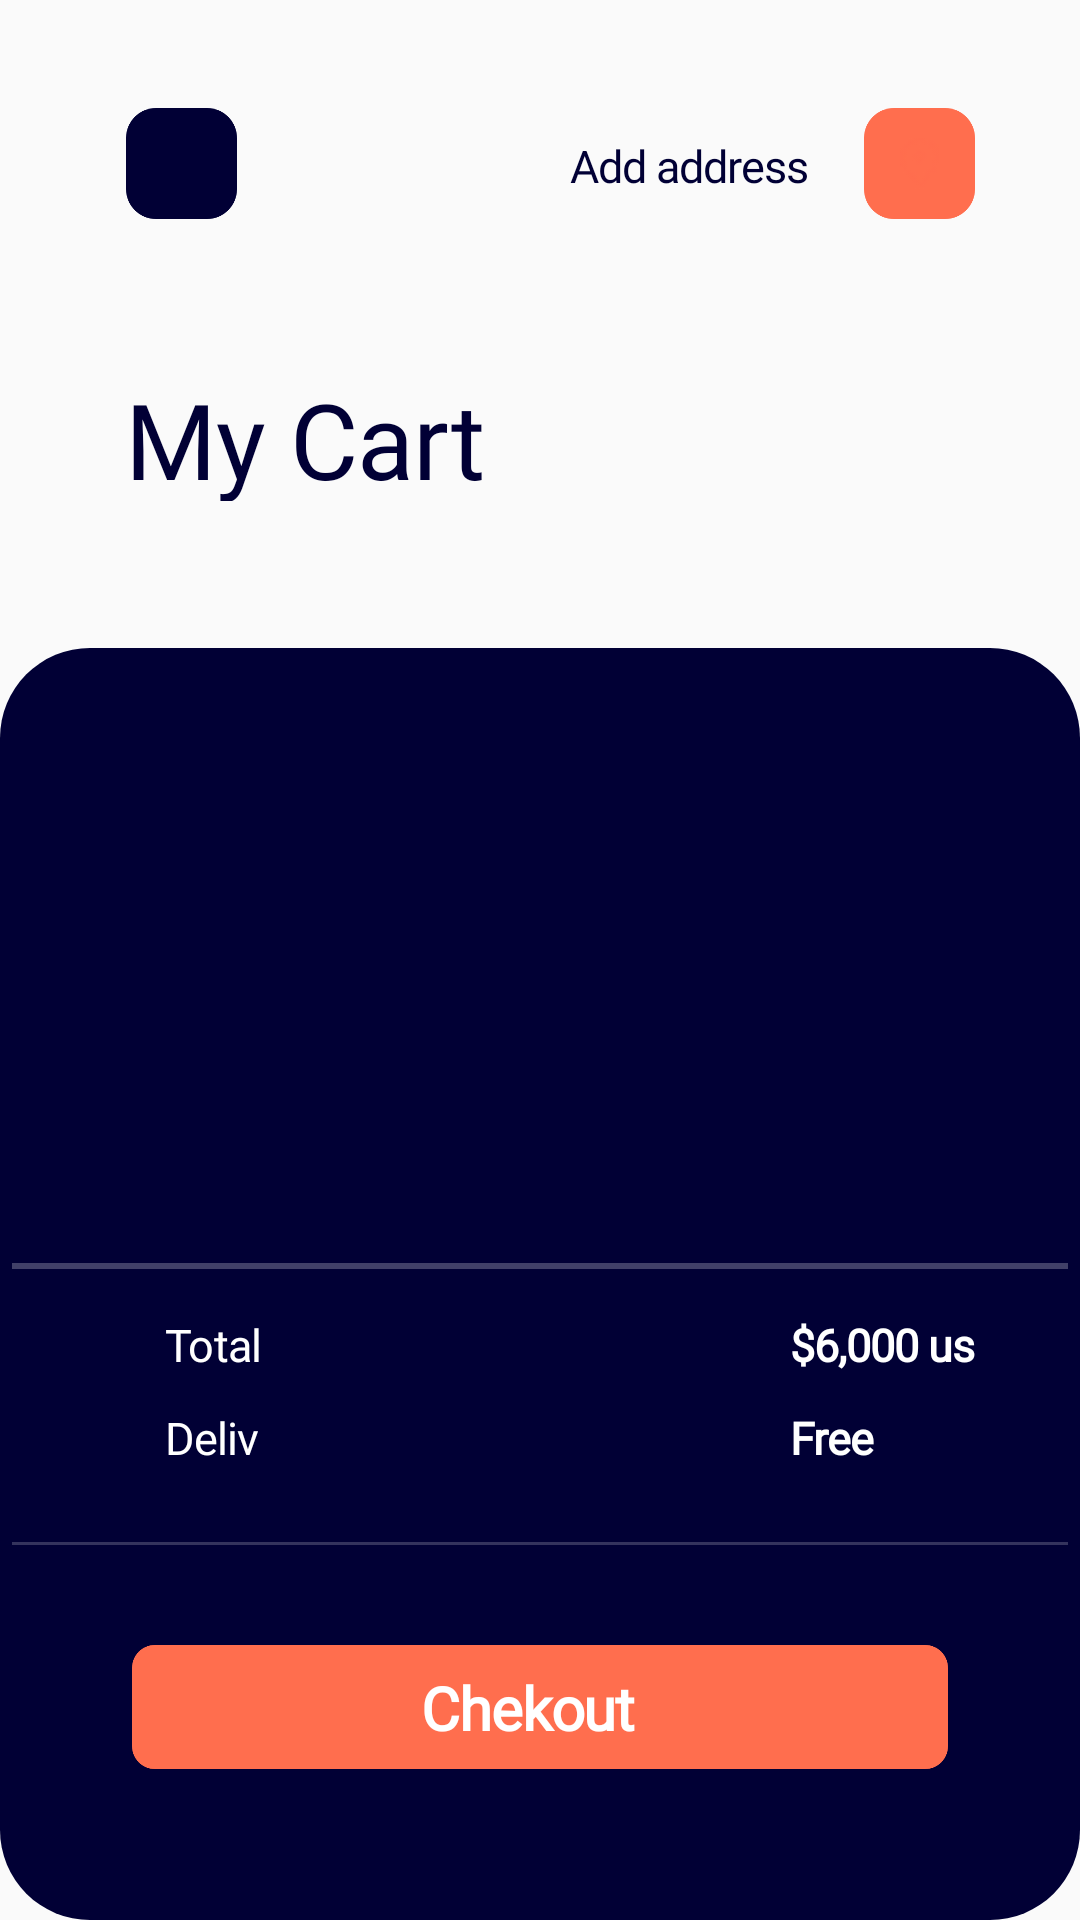

Android layout source for this screen:
<!-- AndroidManifest.xml: application theme Theme.AppCompat.DayNight.NoActionBar -->
<!-- res/layout/my_card_layout.xml -->
<?xml version="1.0" encoding="utf-8"?>
<androidx.constraintlayout.widget.ConstraintLayout xmlns:android="http://schemas.android.com/apk/res/android"
    android:layout_width="match_parent"
    android:layout_height="match_parent"
    xmlns:tools="http://schemas.android.com/tools"
    xmlns:app="http://schemas.android.com/apk/res-auto"
    tools:context="presentation.fragment.MyCardFragment">

    <ImageView
        android:id="@+id/ivBackFromPCard"
        android:layout_width="wrap_content"
        android:layout_height="wrap_content"
        android:background="@drawable/ic_back"
        android:src="@drawable/ic_bac_tint"
        android:padding="10dp"
        android:layout_marginStart="42dp"
        android:layout_marginTop="36dp"
        app:layout_constraintStart_toStartOf="parent"
        app:layout_constraintTop_toTopOf="parent" />

    <TextView
        android:id="@+id/tvAddAddress"
        android:layout_width="89dp"
        android:layout_height="19dp"
        android:text="@string/add_address"
        android:textAppearance="@style/zihuatanejo"
        android:layout_marginEnd="9dp"
        android:fontFamily="@font/mark_pro"
        app:layout_constraintBottom_toBottomOf="@+id/ivAddress"
        app:layout_constraintEnd_toStartOf="@+id/ivAddress"
        app:layout_constraintTop_toTopOf="@+id/ivAddress" />

    <ImageView
        android:id="@+id/ivAddress"
        android:layout_width="wrap_content"
        android:layout_height="wrap_content"
        android:layout_marginEnd="35dp"
        android:background="@drawable/ic_basket"
        android:padding="10dp"
        android:src="@drawable/ic_geo"
        app:layout_constraintBottom_toBottomOf="@+id/ivBackFromPCard"
        app:layout_constraintEnd_toEndOf="parent"
        app:layout_constraintTop_toTopOf="@+id/ivBackFromPCard"
        app:tint="@color/white" />

    <TextView
        android:id="@+id/my_cart"
        android:layout_width="138dp"
        android:layout_height="44dp"
        android:layout_marginTop="50dp"
        android:text="@string/my_cart"
        android:fontFamily="@font/mark_pro"
        android:textAppearance="@style/my_cart"
        app:layout_constraintStart_toStartOf="@+id/ivBackFromPCard"
        app:layout_constraintTop_toBottomOf="@+id/ivBackFromPCard" />

    <androidx.cardview.widget.CardView
        android:layout_width="match_parent"
        android:layout_height="0dp"
        android:layout_marginTop="49dp"
        app:cardCornerRadius="30dp"
        app:cardElevation="0dp"
        app:cardPreventCornerOverlap="true"
        app:layout_constraintBottom_toBottomOf="parent"
        app:layout_constraintTop_toBottomOf="@+id/my_cart">

        <androidx.constraintlayout.widget.ConstraintLayout
            android:layout_width="match_parent"
            android:layout_height="match_parent"
            android:background="@color/black">

            <androidx.recyclerview.widget.RecyclerView
                android:id="@+id/rvMyCards"
                android:layout_width="match_parent"
                android:layout_height="0dp"
                app:layout_constraintBottom_toTopOf="@+id/view"
                app:layout_constraintEnd_toEndOf="parent"
                app:layout_constraintTop_toTopOf="parent"
                tools:itemCount="5"
                tools:listitem="@layout/item_my_cart_layout" />

            <TextView
                android:id="@+id/tvUs"
                android:layout_width="wrap_content"
                android:layout_height="19dp"
                android:fontFamily="@font/mark_pro"
                android:text="$6,000 us"
                android:textStyle="bold"
                android:layout_marginEnd="35dp"
                android:textAppearance="@style/us"
                app:layout_constraintBottom_toBottomOf="@+id/tvTotal"
                app:layout_constraintEnd_toEndOf="parent"
                app:layout_constraintTop_toTopOf="@+id/tvTotal" />

            <TextView
                android:id="@+id/tvFree"
                android:layout_width="wrap_content"
                android:layout_height="19dp"
                android:fontFamily="@font/mark_pro"
                android:text="Free"
                android:textAppearance="@style/us"
                android:textStyle="bold"
                app:layout_constraintBottom_toBottomOf="@+id/tvDelivery"
                app:layout_constraintStart_toStartOf="@+id/tvUs"
                app:layout_constraintTop_toTopOf="@+id/tvDelivery" />

            <TextView
                android:id="@+id/tvTotal"
                android:layout_width="36dp"
                android:layout_height="19dp"
                android:fontFamily="@font/mark_pro"
                android:layout_marginBottom="12dp"
                android:text="@string/total"
                android:textAppearance="@style/total"
                app:layout_constraintBottom_toTopOf="@+id/tvDelivery"
                app:layout_constraintStart_toStartOf="@+id/tvDelivery" />

            <TextView
                android:id="@+id/tvDelivery"
                android:layout_width="36dp"
                android:layout_height="19dp"
                android:layout_marginStart="55dp"
                android:fontFamily="@font/mark_pro"
                android:layout_marginBottom="26dp"
                android:text="@string/delivery"
                android:textAppearance="@style/total"
                app:layout_constraintBottom_toTopOf="@+id/view2"
                app:layout_constraintStart_toStartOf="parent" />

            <View
                android:id="@+id/view2"
                android:layout_width="match_parent"
                android:layout_height="1dp"
                android:layout_marginHorizontal="4dp"
                android:layout_marginBottom="27dp"
                android:background="@color/white_20_percent"
                app:layout_constraintBottom_toTopOf="@+id/ivCheckout"
                tools:layout_editor_absoluteX="4dp" />

            <View
                android:id="@+id/view"
                android:layout_width="match_parent"
                android:layout_height="2dp"
                android:layout_marginBottom="15dp"
                android:layout_marginHorizontal="4dp"
                android:background="@color/white_25_percent"
                app:layout_constraintBottom_toTopOf="@+id/tvTotal"
                 />

            <ImageView
                android:id="@+id/ivCheckout"
                android:layout_width="wrap_content"
                android:layout_height="wrap_content"
                android:src="@drawable/add_card_btn_shape"
                android:paddingHorizontal="44dp"
                android:layout_marginBottom="44dp"
                app:layout_constraintBottom_toBottomOf="parent"
                app:layout_constraintEnd_toEndOf="parent"
                app:layout_constraintStart_toStartOf="parent" />

            <TextView
                android:id="@+id/tvCheckout"
                style="@style/add_to_cart"
                android:layout_width="79dp"
                android:layout_height="wrap_content"
                android:fontFamily="@font/mark_pro"
                android:text="@string/checkout"
                android:textStyle="bold"
                app:layout_constraintBottom_toBottomOf="@+id/ivCheckout"
                app:layout_constraintEnd_toEndOf="@+id/ivCheckout"
                app:layout_constraintStart_toStartOf="parent"
                app:layout_constraintTop_toTopOf="@+id/ivCheckout" />
        </androidx.constraintlayout.widget.ConstraintLayout>
    </androidx.cardview.widget.CardView>

</androidx.constraintlayout.widget.ConstraintLayout>
<!-- res/layout/item_my_cart_layout.xml (included above) -->
<?xml version="1.0" encoding="utf-8"?>
<androidx.constraintlayout.widget.ConstraintLayout xmlns:android="http://schemas.android.com/apk/res/android"
    android:layout_width="match_parent"
    android:layout_height="wrap_content"
    xmlns:app="http://schemas.android.com/apk/res-auto">

    <androidx.constraintlayout.widget.ConstraintLayout
        android:layout_width="match_parent"
        android:layout_height="wrap_content"
        android:paddingBottom="23dp"
        app:layout_constraintTop_toTopOf="parent">

        <ImageView
            android:id="@+id/ivCartPhoneImage"
            android:layout_width="89dp"
            android:layout_height="89dp"
            android:layout_margin="23dp"
            app:layout_constraintStart_toStartOf="parent"
            app:layout_constraintTop_toTopOf="parent" />

        <TextView
            android:id="@+id/tvCartProductName"
            android:layout_width="153dp"
            android:layout_height="wrap_content"
            android:textStyle="bold"
            android:fontFamily="@font/mark_pro"
            android:layout_marginStart="23dp"
            android:textAppearance="@style/cart_phone_name"
            app:layout_constraintStart_toEndOf="@+id/ivCartPhoneImage"
            app:layout_constraintTop_toTopOf="@+id/ivCartPhoneImage" />

        <TextView
            android:id="@+id/tvProdValue"
            android:layout_width="100dp"
            android:layout_height="wrap_content"
            android:gravity="top"
            android:text="$3,000"
            android:fontFamily="@font/mark_pro"
            android:layout_marginTop="6dp"
            android:textStyle="bold"
            android:textAppearance="@style/card_item_value"
            app:layout_constraintStart_toStartOf="@+id/tvCartProductName"
            app:layout_constraintTop_toBottomOf="@+id/tvCartProductName" />

        <LinearLayout
            android:id="@+id/rectangle_2"
            android:layout_width="26dp"
            android:layout_height="wrap_content"
            android:layout_alignParentLeft="true"
            android:layout_alignParentTop="true"
            android:background="@drawable/counter_shape"
            android:layout_marginStart="33dp"
            android:orientation="vertical"
            app:layout_constraintBottom_toBottomOf="@+id/ivCartPhoneImage"
            app:layout_constraintStart_toEndOf="@+id/tvCartProductName"
            app:layout_constraintTop_toTopOf="@+id/ivCartPhoneImage">

            <TextView
                android:layout_width="match_parent"
                android:layout_height="wrap_content"
                android:text="-"
                android:gravity="center"
                style="@style/counter_style"
                android:textColor="@color/white"/>

            <TextView
                android:layout_width="match_parent"
                android:layout_height="wrap_content"
                android:text="1"
                android:gravity="center"
                style="@style/counter_style"
                android:textColor="@color/white"/>

            <TextView
                android:layout_width="match_parent"
                android:layout_height="wrap_content"
                android:text="+"
                android:gravity="center"
                style="@style/counter_style"
                android:textColor="@color/white"/>
        </LinearLayout>

        <ImageView
            android:layout_width="wrap_content"
            android:layout_height="wrap_content"
            android:layout_marginStart="17dp"
            android:src="@drawable/ic_bin"
            app:layout_constraintBottom_toBottomOf="@+id/rectangle_2"
            app:layout_constraintStart_toEndOf="@+id/rectangle_2"
            app:layout_constraintTop_toTopOf="@+id/rectangle_2" />

    </androidx.constraintlayout.widget.ConstraintLayout>

</androidx.constraintlayout.widget.ConstraintLayout>
<!-- resources referenced by this layout -->
<resources>
  <color name="black">#010035</color>
  <color name="white">#FFFFFFFF</color>
  <color name="white_20_percent">#33FFFFFF</color>
  <color name="white_25_percent">#40FFFFFF</color>
  <!-- drawable counter_shape (drawable) -->
  <?xml version="1.0" encoding="utf-8"?>
  <vector
      xmlns:android="http://schemas.android.com/apk/res/android"
      xmlns:aapt="http://schemas.android.com/aapt"
      android:width="26dp"
      android:height="68dp"
      android:viewportWidth="26"
      android:viewportHeight="68"
      >
  
      <group>
  
          <clip-path
              android:pathData="M13 0C20.1797 0 26 5.8203 26 13V55C26 62.1797 20.1797 68 13 68C5.8203 68 0 62.1797 0 55V13C0 5.8203 5.8203 0 13 0Z"
              />
  
          <path
              android:pathData="M0 0V68H26V0"
              android:fillColor="#282843"
              />
  
      </group>
  
  </vector>
  <!-- drawable ic_back (drawable) -->
  <vector
      xmlns:android="http://schemas.android.com/apk/res/android"
      xmlns:aapt="http://schemas.android.com/aapt"
      android:width="37dp"
      android:height="37dp"
      android:viewportWidth="37"
      android:viewportHeight="37"
      >
  
      <group>
  
          <clip-path
              android:pathData="M10 0H27C32.5228 0 37 4.47715 37 10V27C37 32.5228 32.5228 37 27 37H10C4.47715 37 0 32.5228 0 27V10C0 4.47715 4.47715 0 10 0Z"
              />
  
          <path
              android:pathData="M0 0V37H37V0"
              android:fillColor="#010035"
              />
  
      </group>
  
  </vector>
  <!-- drawable ic_basket (drawable) -->
  <?xml version="1.0" encoding="utf-8"?>
  <vector
      xmlns:android="http://schemas.android.com/apk/res/android"
      xmlns:aapt="http://schemas.android.com/aapt"
      android:width="37dp"
      android:height="37dp"
      android:viewportWidth="37"
      android:viewportHeight="37"
      >
  
      <group>
  
          <clip-path
              android:pathData="M10 0H27C32.5228 0 37 4.47715 37 10V27C37 32.5228 32.5228 37 27 37H10C4.47715 37 0 32.5228 0 27V10C0 4.47715 4.47715 0 10 0Z"
              />
  
          <path
              android:pathData="M0 0V37H37V0"
              android:fillColor="#FF6E4E"
              />
  
      </group>
  
  </vector>
  <string name="add_address">Add address</string>
  <string name="checkout">Chekout</string>
  <string name="delivery">Delivery</string>
  <string name="my_cart">My Cart</string>
  <string name="total">Total</string>
  <style name="add_to_cart">
          <item name="android:textSize">20sp</item>
          <item name="android:letterSpacing">-0.02</item>
          <item name="android:textColor">#FFFFFF</item>
      </style>
  <style name="card_item_value">
          <item name="android:textSize">20sp</item>
          <item name="android:letterSpacing">-0.02</item>
          <item name="android:textColor">#FF6E4E</item>
      </style>
  <style name="cart_phone_name">
          <item name="android:textSize">20sp</item>
          <item name="android:letterSpacing">-0.02</item>
          <item name="android:textColor">#FFFFFF</item>
      </style>
  <style name="counter_style">
          <item name="android:textSize">20sp</item>
          <item name="android:letterSpacing">-0.02</item>
          <item name="android:textColor">#FFFFFF</item>
      </style>
  <style name="my_cart">
          <item name="android:textSize">35sp</item>
          <item name="android:letterSpacing">-0.01</item>
          <item name="android:textColor">#010035</item>
      </style>
  <style name="total">
          <item name="android:textSize">15sp</item>
          <item name="android:letterSpacing">-0.02</item>
          <item name="android:textColor">#FFFFFF</item>
      </style>
  <style name="us">
          <item name="android:textSize">15sp</item>
          <item name="android:letterSpacing">-0.02</item>
          <item name="android:textColor">#FFFFFF</item>
      </style>
  <style name="zihuatanejo">
          <item name="android:textSize">15sp</item>
          <item name="android:letterSpacing">-0.02</item>
          <item name="android:textColor">#010035</item>
      </style>
</resources>
